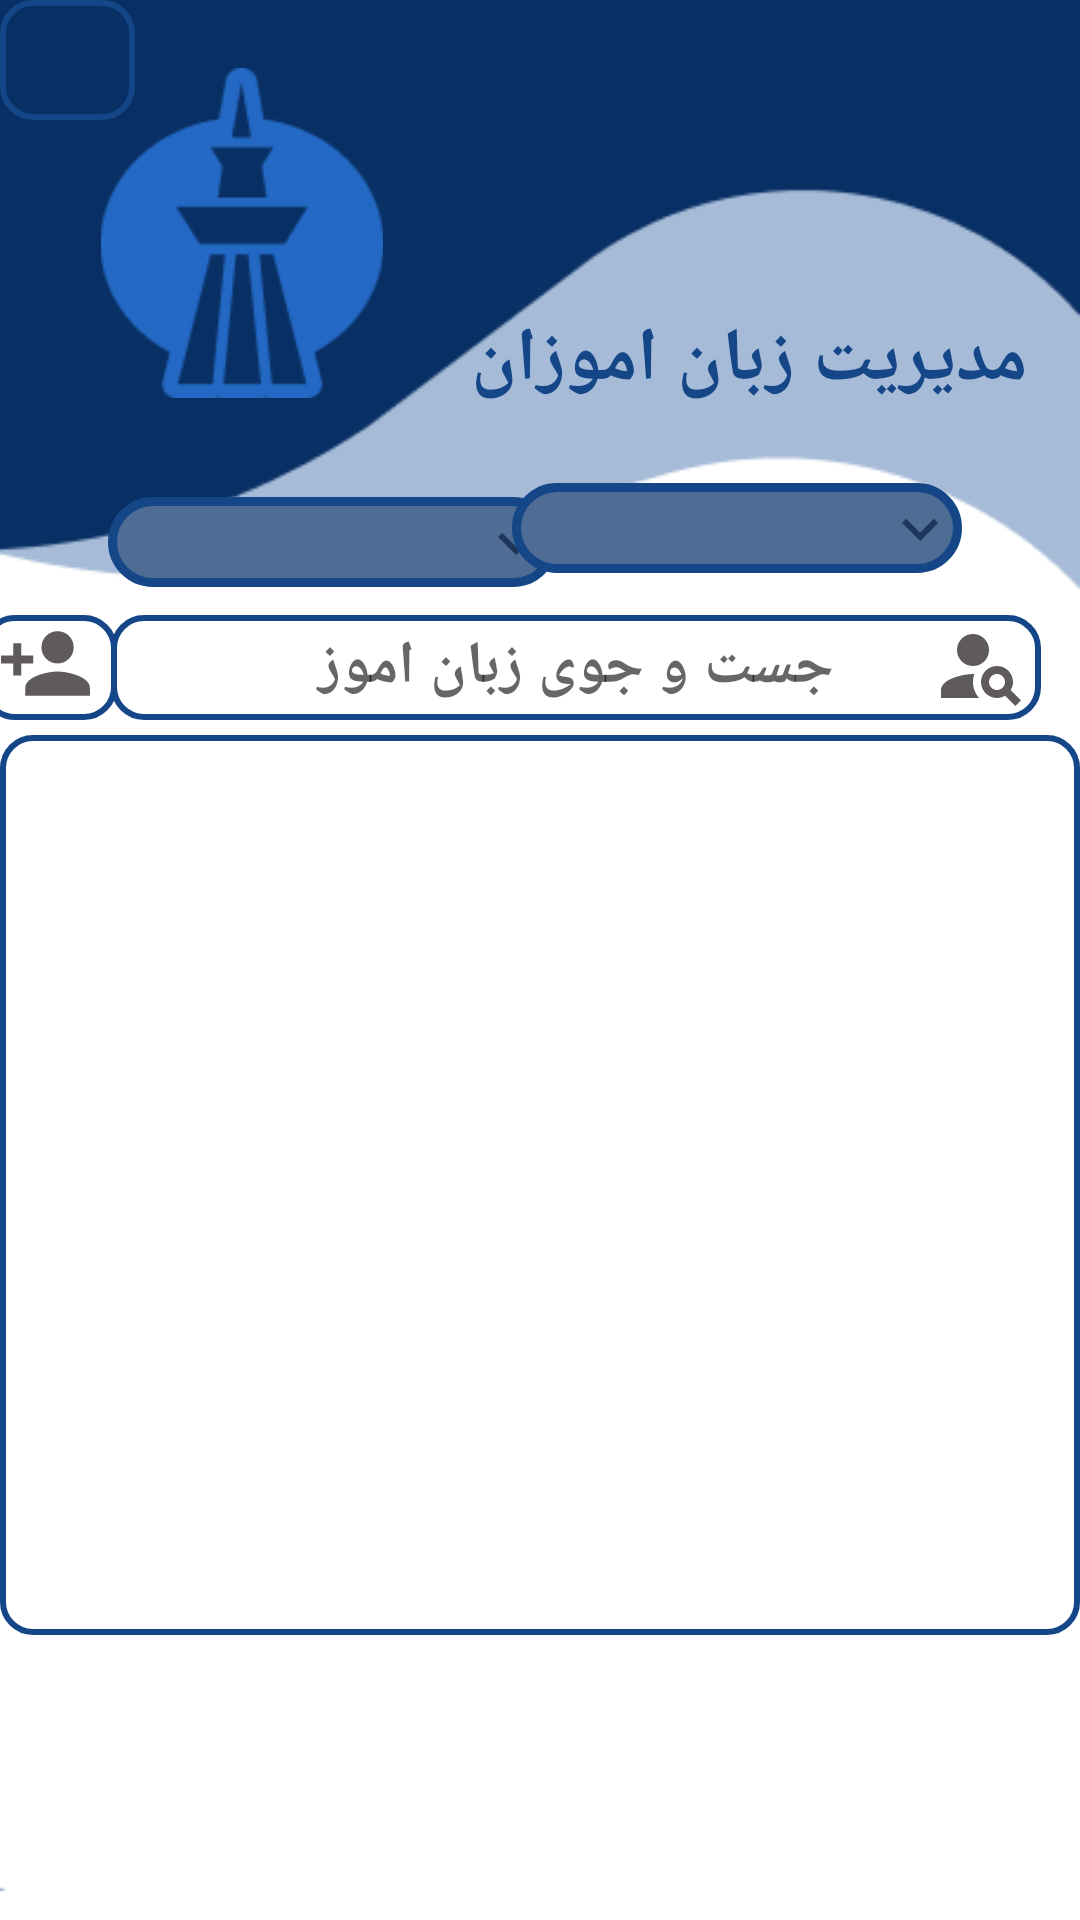

Android layout source for this screen:
<!-- AndroidManifest.xml: application theme Theme.ManagementLanguageSchool -->
<!-- res/layout/layout_manage_students.xml -->
<?xml version="1.0" encoding="utf-8"?>
<androidx.constraintlayout.widget.ConstraintLayout
    xmlns:android="http://schemas.android.com/apk/res/android"
    xmlns:app="http://schemas.android.com/apk/res-auto"
    xmlns:tools="http://schemas.android.com/tools"
    android:layout_width="match_parent"
    android:layout_height="match_parent"
    android:textAlignment="center"
    tools:context=".Activities.ActivityManageStudents"
    android:background="@drawable/background_menu">

    <ImageView
        android:id="@+id/imageView4"
        android:layout_width="112dp"
        android:layout_height="110dp"
        app:layout_constraintBottom_toBottomOf="parent"
        app:layout_constraintEnd_toEndOf="parent"
        app:layout_constraintHorizontal_bias="0.1"
        app:layout_constraintStart_toStartOf="parent"
        app:layout_constraintTop_toTopOf="parent"
        app:layout_constraintVertical_bias="0.043"
        app:srcCompat="@drawable/icon_tiles" />

    <TextView
        android:id="@+id/textView3"
        android:layout_width="196dp"
        android:layout_height="37dp"
        android:freezesText="false"
        android:text="مدیریت زبان اموزان"
        android:textAlignment="center"
        android:textColor="@color/blue_background"
        android:textSize="25sp"
        android:textStyle="bold"
        app:layout_constraintBottom_toBottomOf="parent"
        app:layout_constraintEnd_toEndOf="parent"
        app:layout_constraintHorizontal_bias="0.925"
        app:layout_constraintStart_toStartOf="parent"
        app:layout_constraintTop_toTopOf="parent"
        app:layout_constraintVertical_bias="0.171" />

    <LinearLayout
        android:id="@+id/linearLayout2"
        android:layout_width="360dp"
        android:layout_height="300dp"
        android:layout_marginBottom="95dp"
        android:background="@drawable/shape_linear_layout"
        android:orientation="horizontal"
        app:layout_constraintBottom_toBottomOf="parent"
        app:layout_constraintEnd_toEndOf="parent"
        app:layout_constraintHorizontal_bias="0.49"
        app:layout_constraintStart_toStartOf="parent">

        <androidx.recyclerview.widget.RecyclerView
            android:id="@+id/recyclerView_manage_student"
            android:layout_width="match_parent"
            android:layout_height="match_parent" />
    </LinearLayout>

    <EditText
        android:id="@+id/editText_search_student"
        android:layout_width="310dp"
        android:layout_height="35dp"
        android:layout_marginBottom="5dp"
        android:background="@drawable/shape_linear_layout"
        android:gravity="center"
        android:hint="جست و جوی زبان اموز"
        android:textAlignment="center"
        android:textSize="20dp"
        android:textStyle="bold"
        app:layout_constraintBottom_toTopOf="@+id/linearLayout2"
        app:layout_constraintEnd_toEndOf="parent"
        app:layout_constraintHorizontal_bias="0.742"
        app:layout_constraintStart_toStartOf="parent" />

    <ImageView
        android:id="@+id/imageView7"
        android:layout_width="32dp"
        android:layout_height="32dp"
        android:layout_marginEnd="4dp"
        android:layout_marginBottom="2dp"
        app:layout_constraintBottom_toBottomOf="@+id/editText_search_student"
        app:layout_constraintEnd_toEndOf="@+id/editText_search_student"
        app:srcCompat="@drawable/ic_baseline_person_search_24" />

    <ImageView
        android:id="@+id/imageView_manage_student_back"
        android:layout_width="45dp"
        android:layout_height="40dp"
        android:background="@drawable/shape_linear_layout"
        android:onClick="back_ManageStudents"
        app:layout_constraintBottom_toBottomOf="parent"
        app:layout_constraintEnd_toEndOf="parent"
        app:layout_constraintHorizontal_bias="0.0"
        app:layout_constraintStart_toStartOf="parent"
        app:layout_constraintTop_toTopOf="parent"
        app:layout_constraintVertical_bias="0.0"
        app:srcCompat="@drawable/ic_baseline_arrow_back_24" />

    <ImageView
        android:id="@+id/imageView9"
        android:layout_width="45dp"
        android:layout_height="35dp"
        android:layout_marginBottom="5dp"
        android:background="@drawable/shape_linear_layout"
        android:onClick="addStudent"
        app:layout_constraintBottom_toTopOf="@+id/linearLayout2"
        app:layout_constraintEnd_toStartOf="@+id/editText_search_student"
        app:layout_constraintHorizontal_bias="0.833"
        app:layout_constraintStart_toStartOf="parent"
        app:srcCompat="@drawable/ic_baseline_person_add_24" />

    <Spinner
        android:id="@+id/spinner_manage_student_choice_course"
        android:layout_width="150dp"
        android:layout_height="30dp"
        android:background="@drawable/shape_edittext_login"
        app:layout_constraintBottom_toTopOf="@+id/editText_search_student"
        app:layout_constraintEnd_toEndOf="parent"
        app:layout_constraintHorizontal_bias="0.172"
        app:layout_constraintStart_toStartOf="parent"
        app:layout_constraintTop_toTopOf="parent"
        app:layout_constraintVertical_bias="0.946" />

    <ImageView
        android:id="@+id/imageView3"
        android:layout_width="wrap_content"
        android:layout_height="wrap_content"
        android:layout_marginTop="2dp"
        android:layout_marginEnd="2dp"
        android:src="@drawable/ic_baseline_keyboard_arrow_down_24"
        app:layout_constraintBottom_toBottomOf="@+id/spinner_manage_student_choice_course"
        app:layout_constraintEnd_toEndOf="@+id/spinner_manage_student_choice_course"
        app:layout_constraintTop_toTopOf="@+id/spinner_manage_student_choice_course"
        app:layout_constraintVertical_bias="0.333"
        app:tint="#B3091E40" />

    <Spinner
        android:id="@+id/spinner_manage_student_choice_term"
        android:layout_width="150dp"
        android:layout_height="30dp"
        android:layout_marginBottom="12dp"
        android:background="@drawable/shape_edittext_login"
        app:layout_constraintBottom_toTopOf="@+id/editText_search_student"
        app:layout_constraintEnd_toEndOf="parent"
        app:layout_constraintHorizontal_bias="0.812"
        app:layout_constraintStart_toStartOf="parent"
        app:layout_constraintTop_toTopOf="parent"
        app:layout_constraintVertical_bias="0.987" />
    <ImageView
        android:id="@+id/imageView12"
        android:layout_width="wrap_content"
        android:layout_height="wrap_content"
        android:layout_marginTop="2dp"
        android:layout_marginEnd="2dp"
        android:src="@drawable/ic_baseline_keyboard_arrow_down_24"
        app:layout_constraintBottom_toBottomOf="@+id/spinner_manage_student_choice_term"
        app:layout_constraintEnd_toEndOf="@+id/spinner_manage_student_choice_term"
        app:layout_constraintTop_toTopOf="@+id/spinner_manage_student_choice_term"
        app:layout_constraintVertical_bias="0.333"
        app:tint="#B3091E40" />

    <TextView
        android:id="@+id/textView6"
        android:layout_width="wrap_content"
        android:layout_height="wrap_content"
        android:layout_marginTop="196dp"
        android:text="دوره :"
        android:textSize="18dp"
        android:textStyle="bold"
        app:layout_constraintBottom_toTopOf="@+id/spinner_manage_student_choice_course"
        app:layout_constraintEnd_toEndOf="parent"
        app:layout_constraintHorizontal_bias="0.412"
        app:layout_constraintStart_toStartOf="parent"
        app:layout_constraintTop_toTopOf="parent"
        app:layout_constraintVertical_bias="0.692" />

    <TextView
        android:id="@+id/textView7"
        android:layout_width="wrap_content"
        android:layout_height="wrap_content"
        android:layout_marginTop="188dp"
        android:text="ترم :"
        android:textSize="18dp"
        android:textStyle="bold"
        app:layout_constraintBottom_toTopOf="@+id/spinner_manage_student_choice_term"
        app:layout_constraintEnd_toEndOf="parent"
        app:layout_constraintHorizontal_bias="0.87"
        app:layout_constraintStart_toStartOf="parent"
        app:layout_constraintTop_toTopOf="parent"
        app:layout_constraintVertical_bias="0.787" />

</androidx.constraintlayout.widget.ConstraintLayout>
<!-- resources referenced by this layout -->
<resources>
  <color name="blue_background">#144688</color>
  <!-- drawable background_menu: png bitmap (drawable-v24, 5658 bytes) -->
  <!-- drawable ic_baseline_keyboard_arrow_down_24 (drawable-v24) -->
  <vector xmlns:android="http://schemas.android.com/apk/res/android"
      android:width="24dp"
      android:height="24dp"
      android:viewportWidth="24"
      android:viewportHeight="24"
      android:tint="?attr/colorControlNormal"
      >
  
    <path
        android:fillColor="@color/white"
        android:pathData="M7.41,8.59L12,13.17l4.59,-4.58L18,10l-6,6 -6,-6 1.41,-1.41z"/>
  </vector>
  <!-- drawable ic_baseline_person_add_24 (drawable-v24) -->
  <vector android:height="24dp" android:tint="#5F5B5B"
      android:viewportHeight="26" android:viewportWidth="26"
      android:width="24dp" xmlns:android="http://schemas.android.com/apk/res/android">
      <path android:fillColor="@android:color/white" android:pathData="M15,12c2.21,0 4,-1.79 4,-4s-1.79,-4 -4,-4 -4,1.79 -4,4 1.79,4 4,4zM6,10L6,7L4,7v3L1,10v2h3v3h2v-3h3v-2L6,10zM15,14c-2.67,0 -8,1.34 -8,4v2h16v-2c0,-2.66 -5.33,-4 -8,-4z"/>
  </vector>
  <!-- drawable ic_baseline_person_search_24 (drawable-v24) -->
  <vector android:height="30dp" android:tint="#5F5B5B"
      android:viewportHeight="24" android:viewportWidth="24"
      android:width="30dp" xmlns:android="http://schemas.android.com/apk/res/android">
      <path android:fillColor="@android:color/white" android:pathData="M10,8m-4,0a4,4 0,1 1,8 0a4,4 0,1 1,-8 0"/>
      <path android:fillColor="@android:color/white" android:pathData="M10.35,14.01C7.62,13.91 2,15.27 2,18v2h9.54C9.07,17.24 10.31,14.11 10.35,14.01z"/>
      <path android:fillColor="@android:color/white" android:pathData="M19.43,18.02C19.79,17.43 20,16.74 20,16c0,-2.21 -1.79,-4 -4,-4s-4,1.79 -4,4c0,2.21 1.79,4 4,4c0.74,0 1.43,-0.22 2.02,-0.57L20.59,22L22,20.59L19.43,18.02zM16,18c-1.1,0 -2,-0.9 -2,-2c0,-1.1 0.9,-2 2,-2s2,0.9 2,2C18,17.1 17.1,18 16,18z"/>
  </vector>
  <!-- drawable icon_tiles: png bitmap (drawable-v24, 4616 bytes) -->
  <!-- drawable shape_edittext_login (drawable-v24) -->
  <?xml version="1.0" encoding="utf-8"?>
  <shape xmlns:android="http://schemas.android.com/apk/res/android"
      android:shape="rectangle">
      <stroke
          android:color="@color/blue_background"
          android:width="3dp"
          />
      <solid android:color="#4E6C94"/>
      <corners android:radius="50dp"/>
  </shape>
  <!-- drawable shape_linear_layout (drawable-v24) -->
  <?xml version="1.0" encoding="utf-8"?>
  <shape xmlns:android="http://schemas.android.com/apk/res/android"
      android:shape="rectangle">
      <stroke
          android:color="@color/blue_background"
          android:width="2dp"
          />
      <corners android:radius="10dp"/>
  
  </shape>
  <style name="Theme.ManagementLanguageSchool" parent="Theme.MaterialComponents.DayNight.NoActionBar">
          
          <item name="colorPrimary">@color/purple_500</item>
          <item name="colorPrimaryVariant">@color/purple_700</item>
          <item name="colorOnPrimary">@color/white</item>
          
          <item name="colorSecondary">@color/teal_200</item>
          <item name="colorSecondaryVariant">@color/teal_700</item>
          <item name="colorOnSecondary">@color/black</item>
          
          <item name="android:statusBarColor" tools:targetApi="l">?attr/colorPrimaryVariant</item>
          
      </style>
  <color name="white">#FFFFFFFF</color>
  <color name="purple_500">#FF6200EE</color>
  <color name="purple_700">#FF3700B3</color>
  <color name="teal_200">#FF03DAC5</color>
  <color name="teal_700">#FF018786</color>
  <color name="black">#FF000000</color>
</resources>
